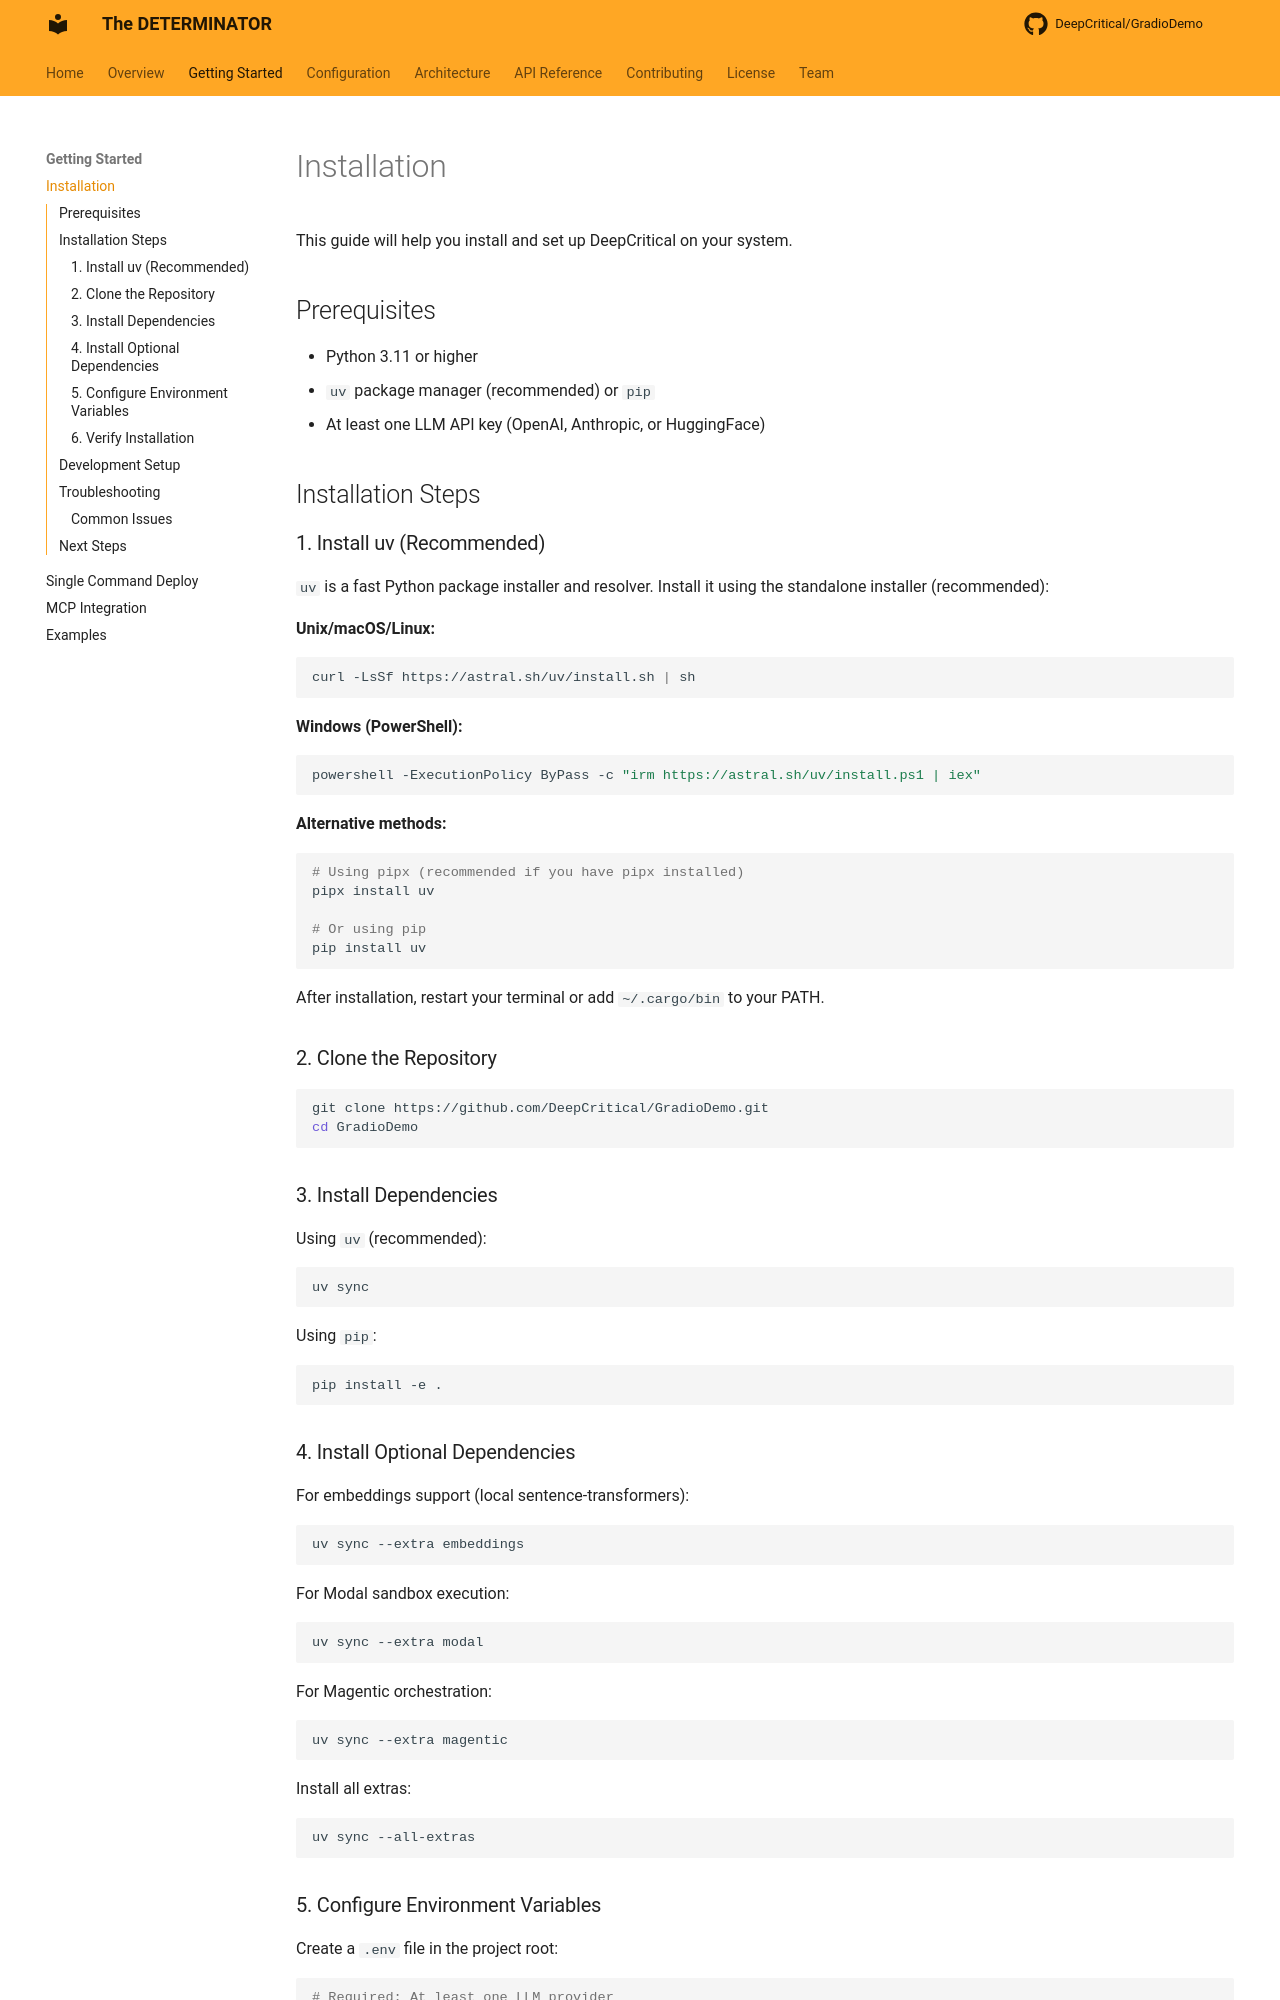

repository: DeepCritical/GradioDemo · page: getting-started/installation/index.html · generator: mkdocs

# Installation

This guide will help you install and set up DeepCritical on your system.

## Prerequisites

- Python 3.11 or higher
- `uv` package manager (recommended) or `pip`
- At least one LLM API key (OpenAI, Anthropic, or HuggingFace)

## Installation Steps

### 1. Install uv (Recommended)

`uv` is a fast Python package installer and resolver. Install it using the standalone installer (recommended):

**Unix/macOS/Linux:**
```bash
curl -LsSf https://astral.sh/uv/install.sh | sh
```

**Windows (PowerShell):**
```powershell
powershell -ExecutionPolicy ByPass -c "irm https://astral.sh/uv/install.ps1 | iex"
```

**Alternative methods:**
```bash
# Using pipx (recommended if you have pipx installed)
pipx install uv

# Or using pip
pip install uv
```

After installation, restart your terminal or add `~/.cargo/bin` to your PATH.

### 2. Clone the Repository

```bash
git clone https://github.com/DeepCritical/GradioDemo.git
cd GradioDemo
```

### 3. Install Dependencies

Using `uv` (recommended):

```bash
uv sync
```

Using `pip`:

```bash
pip install -e .
```

### 4. Install Optional Dependencies

For embeddings support (local sentence-transformers):

```bash
uv sync --extra embeddings
```

For Modal sandbox execution:

```bash
uv sync --extra modal
```

For Magentic orchestration:

```bash
uv sync --extra magentic
```

Install all extras:

```bash
uv sync --all-extras
```
